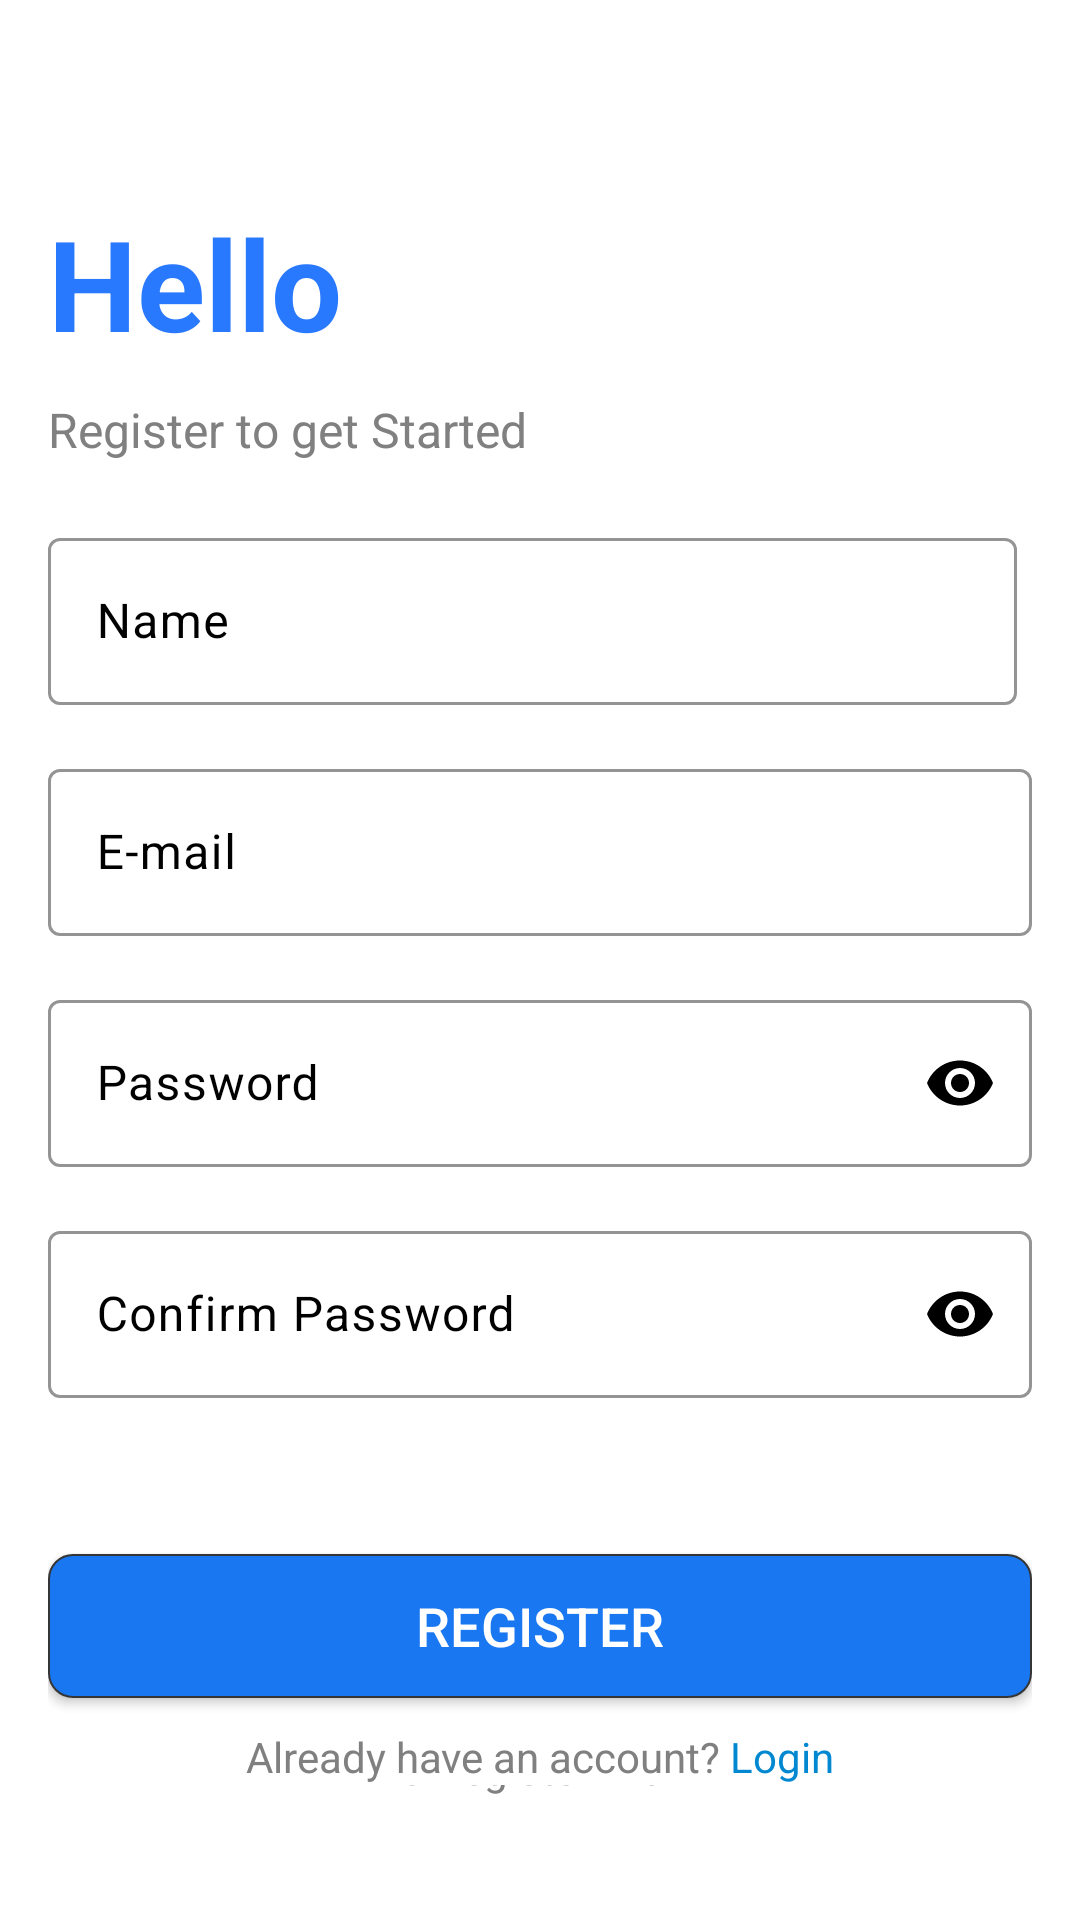

Here is an Android app screen rendered from its layout file. Give the layout XML and the strings, colors and styles it references.
<!-- AndroidManifest.xml: application theme Theme.NetNews -->
<!-- res/layout/activity_register.xml -->
<?xml version="1.0" encoding="utf-8"?>
<layout
    xmlns:android="http://schemas.android.com/apk/res/android"
    xmlns:app="http://schemas.android.com/apk/res-auto"
    xmlns:tools="http://schemas.android.com/tools">

    <LinearLayout
        android:layout_width="match_parent"
        android:layout_height="match_parent"
        android:orientation="vertical"
        android:padding="16dp"
        style="@style/BACKGROUND"
        tools:context=".authentication.RegisterActivity">

        <TextView
            android:id="@+id/register_heading"
            android:layout_width="wrap_content"
            android:layout_height="wrap_content"
            android:text="@string/hello"
            android:layout_marginTop="50dp"
            android:textColor="#2979FF"
            android:textSize="42sp"
            android:textStyle="bold"
            android:layout_marginBottom="10dp"
            />
        <TextView
            android:id="@+id/register_message"
            android:layout_width="wrap_content"
            android:layout_height="wrap_content"
            android:text="@string/register_to_get_started"
            style="@style/SUB_TEXT"
            android:textSize="16sp"
            android:layout_marginBottom="20dp"/>


        <LinearLayout
            android:layout_width="match_parent"
            android:layout_height="wrap_content"
            android:layout_marginEnd="5dp"
            android:layout_marginBottom="16dp"
            android:orientation="vertical">

            <com.google.android.material.textfield.TextInputLayout
                android:layout_width="match_parent"
                android:layout_height="wrap_content"
                android:hint="@string/name"
                style="@style/MAIN_TEXT">

                <com.google.android.material.textfield.TextInputEditText
                    android:id="@+id/input_name"
                    android:layout_width="match_parent"
                    android:layout_height="wrap_content"
                    style="@style/MAIN_TEXT"
                    android:inputType="textPersonName" />
            </com.google.android.material.textfield.TextInputLayout>

        </LinearLayout>




        <com.google.android.material.textfield.TextInputLayout
            android:layout_width="match_parent"
            android:layout_height="wrap_content"
            android:layout_marginBottom="16dp"
            android:hint="@string/e_mail"
            style="@style/MAIN_TEXT">

            <com.google.android.material.textfield.TextInputEditText
                android:id="@+id/et_email"
                android:layout_width="match_parent"
                android:layout_height="wrap_content"
                style="@style/MAIN_TEXT"
                android:inputType="textEmailAddress" />
        </com.google.android.material.textfield.TextInputLayout>





        <com.google.android.material.textfield.TextInputLayout
            android:layout_width="match_parent"
            android:layout_height="wrap_content"
            android:layout_marginBottom="16dp"
            app:endIconMode="password_toggle"
            style="@style/MAIN_TEXT">

            <com.google.android.material.textfield.TextInputEditText
                android:id="@+id/et_password"
                android:layout_width="match_parent"
                android:layout_height="wrap_content"
                android:inputType="textPassword"
                android:textColor="@color/black"
                android:hint="@string/password" />
        </com.google.android.material.textfield.TextInputLayout>




        <com.google.android.material.textfield.TextInputLayout
            android:layout_width="match_parent"
            android:layout_height="wrap_content"
            android:layout_marginBottom="32dp"
            app:endIconMode="password_toggle"
            style="@style/MAIN_TEXT"
            >

            <com.google.android.material.textfield.TextInputEditText
                android:id="@+id/et_confirm_password"
                android:layout_width="match_parent"
                android:layout_height="wrap_content"
                android:hint="@string/confirm_password"
                style="@style/MAIN_TEXT"
                android:inputType="textPassword" />
        </com.google.android.material.textfield.TextInputLayout>



        <Button
            android:layout_width="match_parent"
            android:layout_height="wrap_content"
            style="@style/BUTTON"
            app:backgroundTint="@null"
            android:text="@string/register"
            android:layout_marginTop="20dp"
            android:textSize="18sp"
            android:id="@+id/register_button"/>
        <GridLayout
            android:layout_width="wrap_content"
            android:layout_height="wrap_content"
            android:layout_gravity="center"
            android:layout_marginTop="10dp">
            <TextView
                android:id="@+id/loginText"
                android:layout_width="wrap_content"
                android:layout_height="wrap_content"
                android:text="@string/already_have_an_account"
                style="@style/SUB_TEXT"
                android:layout_marginEnd="3dp"/>

            <TextView
                android:id="@+id/goToRegister"
                android:layout_width="wrap_content"
                android:layout_height="wrap_content"
                android:text="@string/login"
                android:textColor="#0288D1"/>
        </GridLayout>
        <LinearLayout
            android:layout_width="match_parent"
            android:layout_height="match_parent"
            android:gravity="bottom"
            android:orientation="vertical">
            <TextView
                android:layout_width="wrap_content"
                android:layout_height="wrap_content"
                android:text="@string/or_register_with"
                style="@style/SUB_TEXT"
                android:layout_marginBottom="10dp"
                android:layout_gravity="center"
                android:id="@+id/or_login_text"/>

            <com.google.android.material.card.MaterialCardView
                android:layout_width="match_parent"
                android:layout_height="wrap_content"
                app:cardCornerRadius="10dp"
                android:layout_marginBottom="15dp"
                app:strokeWidth="1dp"
                style="@style/BUTTON"
                >
                <LinearLayout
                    android:layout_width="match_parent"
                    android:layout_height="match_parent"
                    android:padding="10dp"
                    android:gravity="center"
                    android:orientation="horizontal">
                    <ImageView
                        android:layout_width="30dp"
                        android:layout_height="30dp"
                        android:src="@drawable/googgle_icon"
                        android:layout_gravity="end" />
                    <TextView
                        android:layout_width="wrap_content"
                        android:layout_height="wrap_content"
                        android:text="@string/register_with_google"
                        android:layout_marginStart="10dp"
                        android:textSize="14sp"
                        style="@style/MAIN_TEXT"/>
                </LinearLayout>
            </com.google.android.material.card.MaterialCardView>

        </LinearLayout>



    </LinearLayout>

</layout>
<!-- resources referenced by this layout -->
<resources>
  <color name="black">#FF000000</color>
  <!-- drawable googgle_icon: png bitmap (drawable, 2833 bytes) -->
  <string name="already_have_an_account">Already have an account?</string>
  <string name="confirm_password">Confirm Password</string>
  <string name="e_mail">E-mail</string>
  <string name="hello">Hello</string>
  <string name="login">Login</string>
  <string name="name">Name</string>
  <string name="or_register_with">or register with</string>
  <string name="password">Password</string>
  <string name="register">Register</string>
  <string name="register_to_get_started">Register to get Started</string>
  <string name="register_with_google">Register with Google</string>
  <style name="BACKGROUND">
          <item name="android:background">#FFF</item>
      </style>
  <style name="BUTTON">
          <item name="cardBackgroundColor">#FFF</item>
          <item name="android:background">@drawable/btn_bg</item>
          <item name="android:textColor">@color/white</item>
          <item name="android:strokeColor">#979595</item>
      </style>
  <style name="MAIN_TEXT">
          <item name="android:textColor">#000</item>
          <item name="android:textColorHint">#000</item>
          <item name="hintTextColor">#000</item>
          <item name="boxStrokeColor">#000</item>
          <item name="startIconTint">#000</item>
          <item name="endIconTint">#000</item>
      </style>
  <style name="SUB_TEXT">
          <item name="android:textColor">#808080</item>
      </style>
  <style name="Theme.NetNews" parent="Base.Theme.NetNews" />
  <!-- drawable btn_bg (drawable) -->
  <?xml version="1.0" encoding="utf-8"?>
  <shape xmlns:android="http://schemas.android.com/apk/res/android"
      android:shape="rectangle">
      <corners
          android:radius="8dp"/>
      <solid
          android:color="@color/theme_color"/>
  
      <size android:height="40dp"
          android:width="200dp"/>
      <stroke
          android:color="#353535"
          android:width=".5dp"/>
  </shape>
  <color name="white">#FFFFFFFF</color>
  <style name="Base.Theme.NetNews" parent="Theme.Material3.DayNight.NoActionBar">
          
          
      </style>
  <color name="theme_color">#1877F1</color>
</resources>
